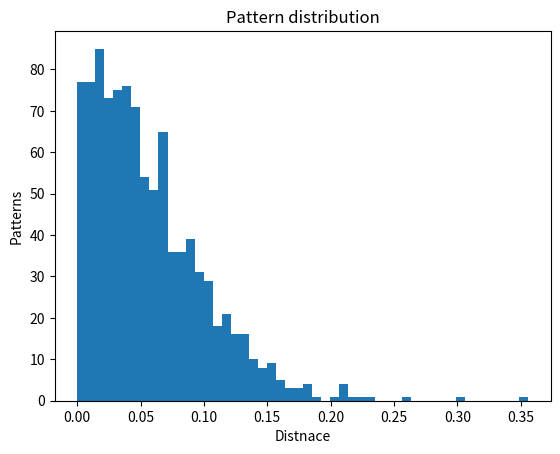

Reproduce this figure in Python.
import numpy as np
import scipy.spatial.distance as dist
import matplotlib.pyplot as plt
from random import gauss

def make_rand_vector(dims, min_v, max_v):
    vec = [gauss(min_v, max_v) for i in range(dims)]
    mag = sum(x**2 for x in vec) ** .5
    return [x/mag for x in vec]

def gen_uni_random(dim, v_dur, v_int, size):
    r_int = np.random.uniform(0, v_int*2, size)
    r_dur = np.random.uniform(0, v_dur*2, size)
    r_pat = []
    for pat in range(size):
        pat = np.linspace(0, 0, dim*2)
        for i in range(dim):
            pat[i*2] = r_int[i]
            pat[i*2+1] = r_dur[i]
        r_pat.append(pat)
    return r_pat

def gen_gauss_random(mean, cov, size):
    dim = len(mean)
    return np.random.multivariate_normal(mean, cov, size)

def gen_samples(mean, size):
    dim = len(mean)
    var = (mean*0.1)
    cov = np.outer(var, var)
    return gen_gauss_random(mean, cov, size)

def gen_data(dim, v_dur, v_int, size):
    m_dur = np.linspace(v_dur, v_dur, dim)
    m_int = np.linspace(v_int, v_int, dim)
    mean = np.linspace(0, 0, dim*2)
    for i in range(dim):
        mean[i*2] = m_dur[i]
        mean[i*2+1] = m_int[i]
    pat = gen_samples(mean, size)
    d = []
    for i, p in enumerate(pat):
        d.append(dist.euclidean(mean, p))
    return d

def draw_plot(data):
    count, bins, ignored = plt.hist(data, 50)
    plt.xlabel('Distnace')
    plt.ylabel('Patterns')
    plt.title('Pattern distribution')
    plt.show()

if __name__ == '__main__':
    n_samples = 1000
    dim = 10
    v_dur = 0.1
    v_int = 0.2
    data = gen_data(dim, v_dur, v_int, n_samples)
    draw_plot(data)
    #fake_data = gen_uni_random(dim, v_dur, v_int, n_samples)
    #draw_plot(fake_data)